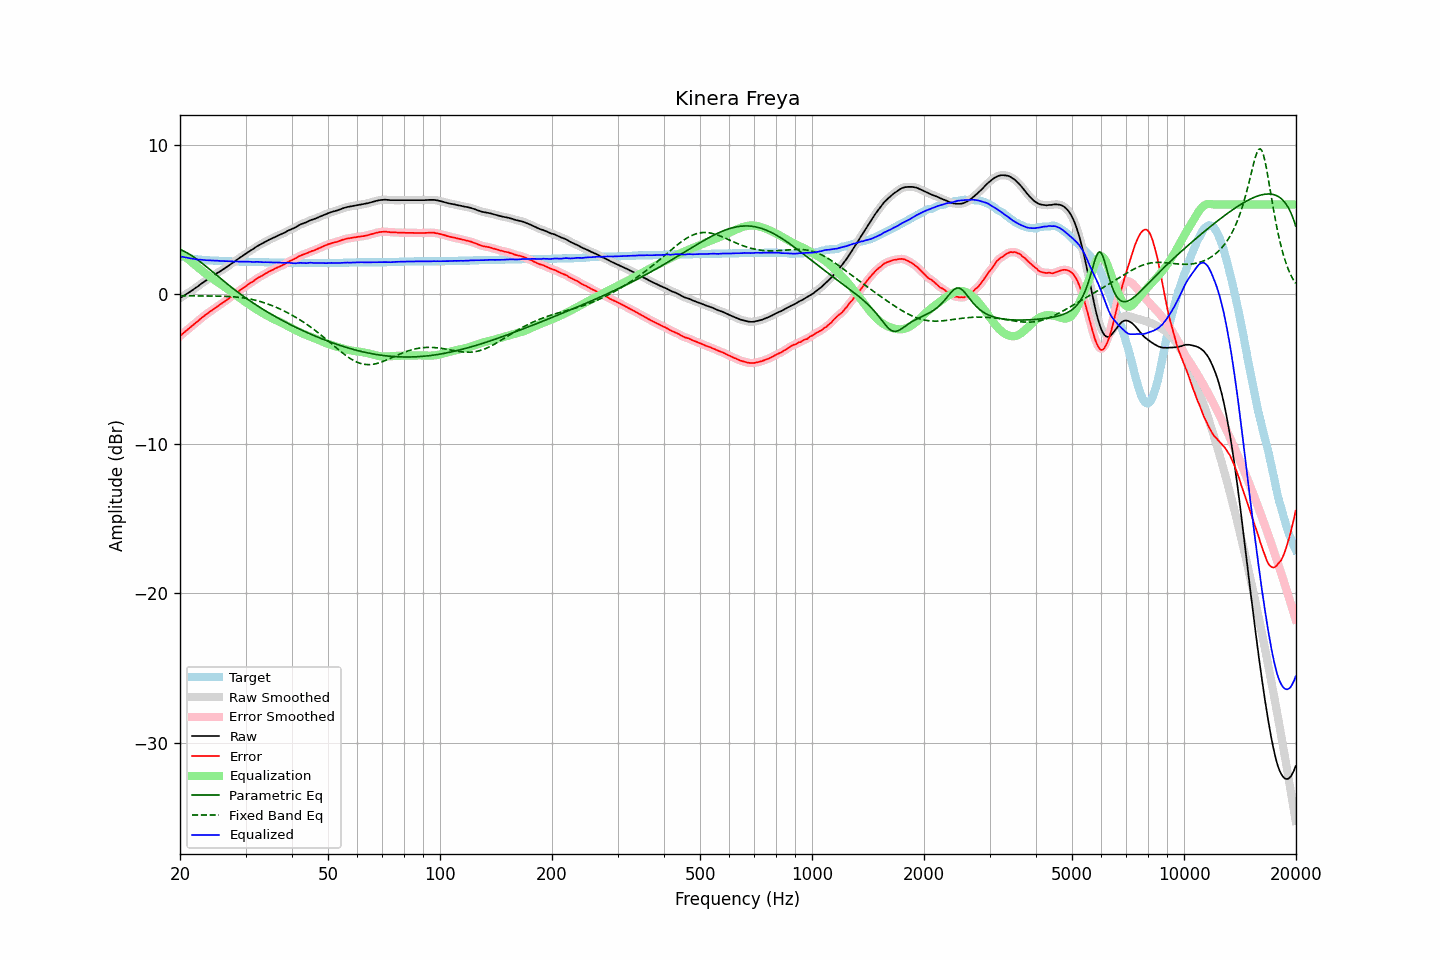

Values plotted in this chart, from the file beside it:
frequency, raw, error, smoothed, error_smoothed, equalization, parametric_eq, fixed_band_eq, equalized_raw, equalized_smoothed, target
20.00, -0.27, -2.81, -0.27, -2.80, 2.80, 2.99, -0.10, 2.53, 2.53, 2.54
20.20, -0.20, -2.71, -0.20, -2.71, 2.71, 2.94, -0.10, 2.51, 2.51, 2.51
20.40, -0.13, -2.62, -0.13, -2.62, 2.62, 2.90, -0.11, 2.49, 2.49, 2.49
20.61, -0.06, -2.53, -0.06, -2.53, 2.53, 2.84, -0.11, 2.47, 2.47, 2.47
20.81, 0.01, -2.44, 0.01, -2.44, 2.44, 2.79, -0.11, 2.45, 2.45, 2.45
21.02, 0.08, -2.35, 0.08, -2.35, 2.35, 2.73, -0.11, 2.43, 2.43, 2.43
21.23, 0.15, -2.26, 0.15, -2.26, 2.26, 2.66, -0.11, 2.41, 2.40, 2.41
21.44, 0.22, -2.17, 0.22, -2.17, 2.17, 2.60, -0.11, 2.39, 2.39, 2.39
21.66, 0.29, -2.08, 0.29, -2.07, 2.08, 2.53, -0.11, 2.36, 2.37, 2.37
21.87, 0.37, -1.98, 0.36, -1.99, 1.99, 2.45, -0.11, 2.36, 2.35, 2.35
22.09, 0.44, -1.90, 0.44, -1.90, 1.90, 2.38, -0.11, 2.34, 2.33, 2.34
22.31, 0.51, -1.81, 0.52, -1.81, 1.81, 2.30, -0.11, 2.32, 2.32, 2.33
22.54, 0.60, -1.72, 0.60, -1.72, 1.72, 2.22, -0.11, 2.31, 2.31, 2.32
22.76, 0.68, -1.63, 0.68, -1.63, 1.63, 2.13, -0.11, 2.31, 2.31, 2.31
22.99, 0.76, -1.54, 0.76, -1.54, 1.54, 2.05, -0.12, 2.30, 2.30, 2.30
23.22, 0.83, -1.46, 0.83, -1.45, 1.46, 1.96, -0.12, 2.29, 2.29, 2.29
23.45, 0.90, -1.38, 0.90, -1.37, 1.37, 1.88, -0.12, 2.27, 2.28, 2.28
23.69, 0.98, -1.29, 0.98, -1.29, 1.29, 1.79, -0.12, 2.27, 2.27, 2.27
23.92, 1.05, -1.22, 1.05, -1.21, 1.22, 1.70, -0.12, 2.27, 2.26, 2.27
24.16, 1.12, -1.14, 1.12, -1.14, 1.14, 1.61, -0.12, 2.26, 2.26, 2.26
24.40, 1.18, -1.07, 1.19, -1.07, 1.06, 1.52, -0.12, 2.24, 2.25, 2.26
24.65, 1.26, -0.99, 1.26, -0.99, 0.99, 1.43, -0.12, 2.25, 2.25, 2.25
24.89, 1.33, -0.91, 1.33, -0.92, 0.92, 1.34, -0.13, 2.25, 2.24, 2.25
25.14, 1.40, -0.84, 1.40, -0.84, 0.84, 1.25, -0.13, 2.24, 2.24, 2.24
25.39, 1.46, -0.77, 1.46, -0.77, 0.77, 1.16, -0.13, 2.23, 2.23, 2.24
25.65, 1.53, -0.70, 1.53, -0.69, 0.69, 1.07, -0.13, 2.22, 2.23, 2.23
25.91, 1.61, -0.62, 1.60, -0.62, 0.62, 0.98, -0.14, 2.23, 2.22, 2.23
26.16, 1.68, -0.54, 1.68, -0.54, 0.54, 0.89, -0.14, 2.22, 2.22, 2.22
26.43, 1.74, -0.48, 1.75, -0.47, 0.47, 0.81, -0.14, 2.21, 2.21, 2.22
26.69, 1.82, -0.39, 1.82, -0.39, 0.39, 0.72, -0.15, 2.21, 2.21, 2.21
26.96, 1.89, -0.32, 1.89, -0.32, 0.31, 0.63, -0.15, 2.20, 2.20, 2.21
27.23, 1.97, -0.24, 1.97, -0.24, 0.24, 0.55, -0.16, 2.20, 2.20, 2.21
27.50, 2.04, -0.16, 2.04, -0.16, 0.16, 0.46, -0.17, 2.20, 2.19, 2.20
27.77, 2.11, -0.08, 2.11, -0.08, 0.08, 0.38, -0.18, 2.19, 2.19, 2.20
28.05, 2.19, 0.00, 2.19, 0.00, -0.00, 0.30, -0.18, 2.19, 2.19, 2.19
28.33, 2.27, 0.08, 2.27, 0.08, -0.08, 0.21, -0.19, 2.19, 2.19, 2.19
28.62, 2.35, 0.16, 2.35, 0.16, -0.16, 0.13, -0.20, 2.19, 2.18, 2.19
28.90, 2.42, 0.24, 2.42, 0.24, -0.24, 0.05, -0.22, 2.18, 2.18, 2.18
29.19, 2.49, 0.31, 2.49, 0.32, -0.32, -0.03, -0.23, 2.17, 2.18, 2.18
29.48, 2.57, 0.39, 2.57, 0.39, -0.39, -0.11, -0.24, 2.18, 2.17, 2.18
29.78, 2.64, 0.46, 2.64, 0.47, -0.47, -0.18, -0.26, 2.17, 2.17, 2.18
30.08, 2.72, 0.54, 2.72, 0.54, -0.54, -0.26, -0.28, 2.18, 2.18, 2.18
30.38, 2.79, 0.61, 2.79, 0.62, -0.61, -0.33, -0.29, 2.17, 2.17, 2.18
30.68, 2.86, 0.69, 2.86, 0.69, -0.69, -0.41, -0.31, 2.17, 2.17, 2.17
30.99, 2.93, 0.76, 2.92, 0.76, -0.76, -0.48, -0.33, 2.17, 2.16, 2.17
31.30, 2.99, 0.82, 2.99, 0.83, -0.83, -0.56, -0.36, 2.15, 2.16, 2.17
31.61, 3.06, 0.89, 3.06, 0.90, -0.91, -0.63, -0.38, 2.15, 2.16, 2.17
31.93, 3.14, 0.98, 3.14, 0.98, -0.98, -0.70, -0.41, 2.16, 2.16, 2.16
32.24, 3.21, 1.05, 3.21, 1.05, -1.04, -0.77, -0.44, 2.17, 2.16, 2.16
32.57, 3.27, 1.12, 3.27, 1.12, -1.11, -0.84, -0.46, 2.16, 2.16, 2.15
32.89, 3.32, 1.17, 3.32, 1.18, -1.18, -0.90, -0.50, 2.14, 2.14, 2.15
33.22, 3.38, 1.23, 3.38, 1.24, -1.24, -0.97, -0.53, 2.14, 2.14, 2.15
33.55, 3.44, 1.29, 3.44, 1.30, -1.31, -1.04, -0.56, 2.13, 2.14, 2.15
33.89, 3.51, 1.37, 3.50, 1.37, -1.37, -1.10, -0.60, 2.14, 2.14, 2.14
34.23, 3.56, 1.42, 3.56, 1.43, -1.43, -1.17, -0.63, 2.13, 2.14, 2.14
34.57, 3.62, 1.49, 3.62, 1.49, -1.48, -1.23, -0.67, 2.14, 2.13, 2.13
34.92, 3.67, 1.54, 3.67, 1.54, -1.54, -1.30, -0.71, 2.13, 2.13, 2.13
35.27, 3.72, 1.59, 3.72, 1.60, -1.60, -1.36, -0.75, 2.12, 2.12, 2.13
35.62, 3.77, 1.64, 3.77, 1.65, -1.65, -1.42, -0.80, 2.12, 2.12, 2.13
35.97, 3.82, 1.70, 3.82, 1.70, -1.70, -1.48, -0.84, 2.12, 2.12, 2.12
... 635 more rows
